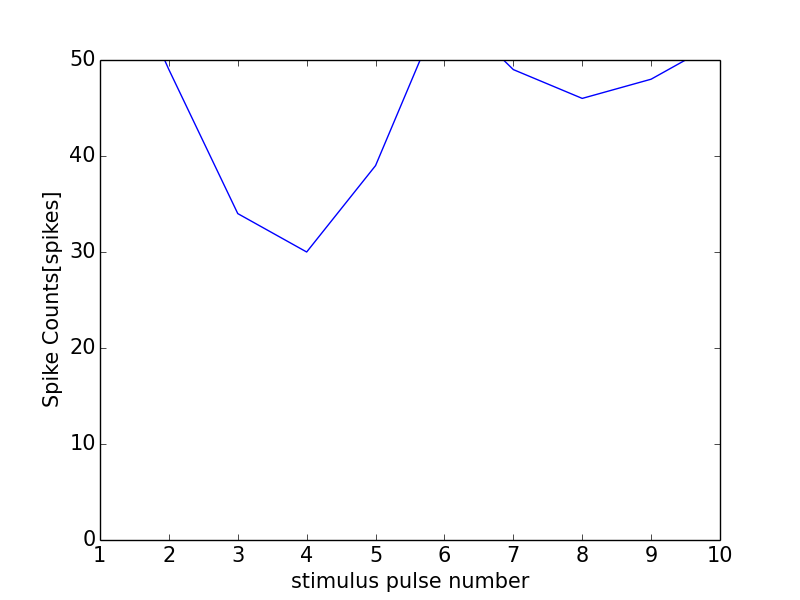

The file beside this chart, header and first rows:
0, 0.0
0, 0
1, 65
2, 49
3, 34
4, 30
5, 39
6, 56
7, 49
8, 46
9, 48
10, 52
11, 1
